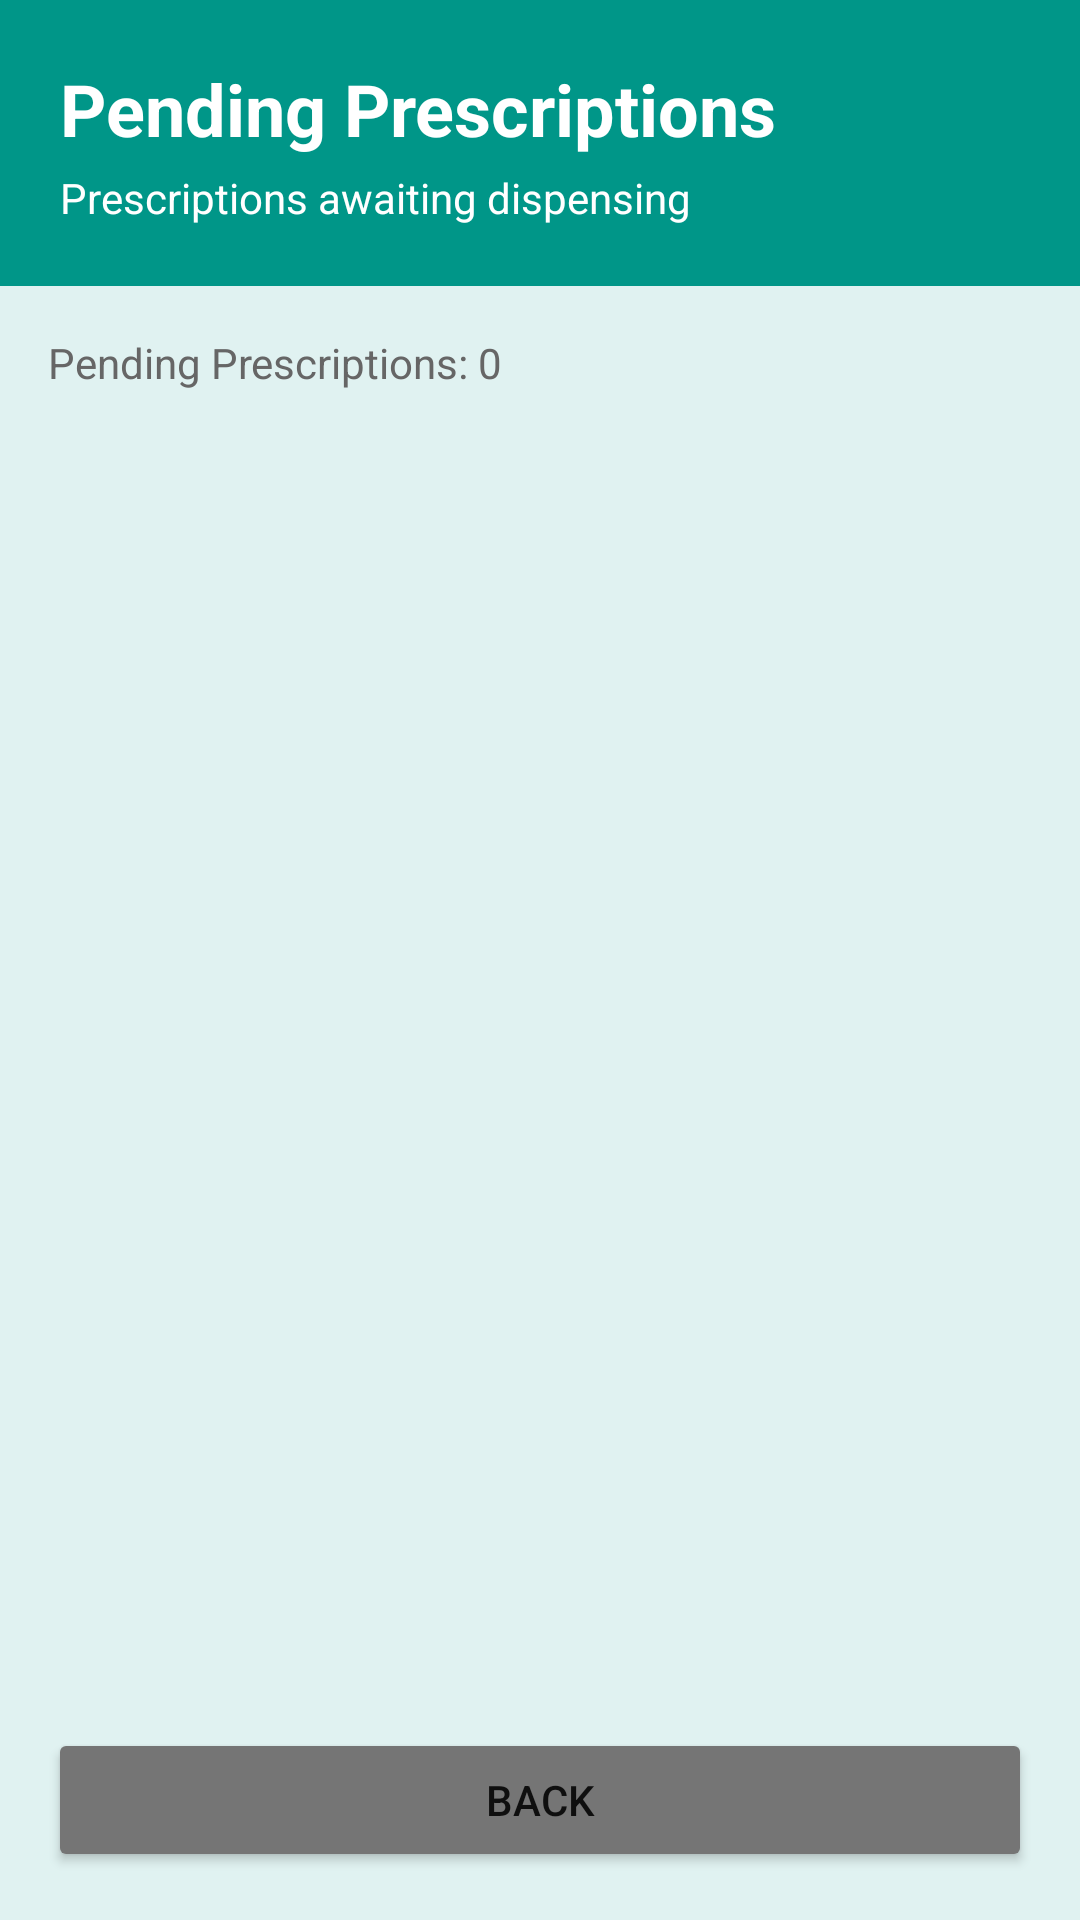

Android layout source for this screen:
<!-- AndroidManifest.xml: application theme Theme.EHRSystem -->
<!-- res/layout/activity_view_pending_prescriptions.xml -->
<?xml version="1.0" encoding="utf-8"?>
<LinearLayout xmlns:android="http://schemas.android.com/apk/res/android"
    android:layout_width="match_parent"
    android:layout_height="match_parent"
    android:orientation="vertical"
    android:background="#E0F2F1">

    
    <LinearLayout
        android:layout_width="match_parent"
        android:layout_height="wrap_content"
        android:background="#009688"
        android:orientation="vertical"
        android:padding="20dp">

        <TextView
            android:layout_width="match_parent"
            android:layout_height="wrap_content"
            android:text="Pending Prescriptions"
            android:textSize="24sp"
            android:textStyle="bold"
            android:textColor="#FFFFFF"/>

        <TextView
            android:layout_width="match_parent"
            android:layout_height="wrap_content"
            android:text="Prescriptions awaiting dispensing"
            android:textSize="14sp"
            android:textColor="#FFFFFF"
            android:layout_marginTop="4dp"/>
    </LinearLayout>

    <TextView
        android:id="@+id/tvPrescriptionCount"
        android:layout_width="match_parent"
        android:layout_height="wrap_content"
        android:text="Pending Prescriptions: 0"
        android:textSize="14sp"
        android:textColor="#666666"
        android:padding="16dp"/>

    <androidx.recyclerview.widget.RecyclerView
        android:id="@+id/rvPrescriptions"
        android:layout_width="match_parent"
        android:layout_height="0dp"
        android:layout_weight="1"
        android:padding="8dp"/>

    <LinearLayout
        android:id="@+id/layoutEmpty"
        android:layout_width="match_parent"
        android:layout_height="0dp"
        android:layout_weight="1"
        android:orientation="vertical"
        android:gravity="center"
        android:visibility="gone">

        <TextView
            android:layout_width="wrap_content"
            android:layout_height="wrap_content"
            android:text="💊"
            android:textSize="64sp"/>

        <TextView
            android:layout_width="wrap_content"
            android:layout_height="wrap_content"
            android:text="No pending prescriptions"
            android:textSize="18sp"
            android:textColor="#666666"
            android:layout_marginTop="16dp"/>
    </LinearLayout>

    <Button
        android:id="@+id/btnBack"
        android:layout_width="match_parent"
        android:layout_height="wrap_content"
        android:text="Back"
        android:layout_margin="16dp"
        android:backgroundTint="#757575"/>

</LinearLayout>
<!-- resources referenced by this layout -->
<resources>
  <style name="Theme.EHRSystem" parent="Theme.MaterialComponents.DayNight.DarkActionBar">
          
          <item name="colorPrimary">@color/purple_500</item>
          <item name="colorPrimaryVariant">@color/purple_700</item>
          <item name="colorOnPrimary">@color/white</item>
          
          <item name="colorSecondary">@color/teal_200</item>
          <item name="colorSecondaryVariant">@color/teal_700</item>
          <item name="colorOnSecondary">@color/black</item>
          
          <item name="android:statusBarColor">?attr/colorPrimaryVariant</item>
      </style>
  <!-- not gathered from this repository: default colours our renderer supplied (Android Studio template values) -->
  <color name="purple_500">#FF6200EE</color>
  <color name="purple_700">#FF3700B3</color>
  <color name="teal_200">#FF03DAC5</color>
  <color name="teal_700">#FF018786</color>
  <color name="black">#FF000000</color>
  <color name="white">#FFFFFFFF</color>
</resources>
